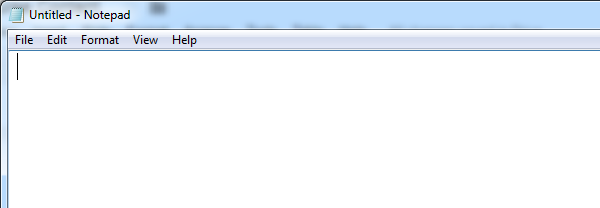
Task: Blank Project
Workflow: Notepad

Step 1: Attach Window 'notepad.exe Untitled' on the element in window 'Untitled - Notepad' (notepad.exe)

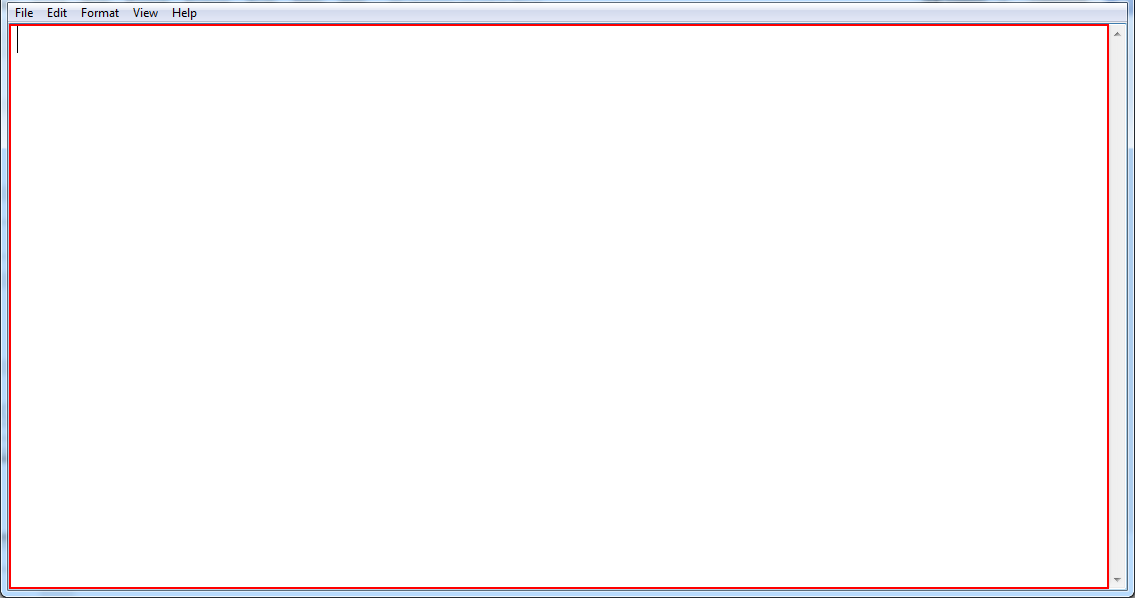
Step 2: type "I am typing again" into the editable text